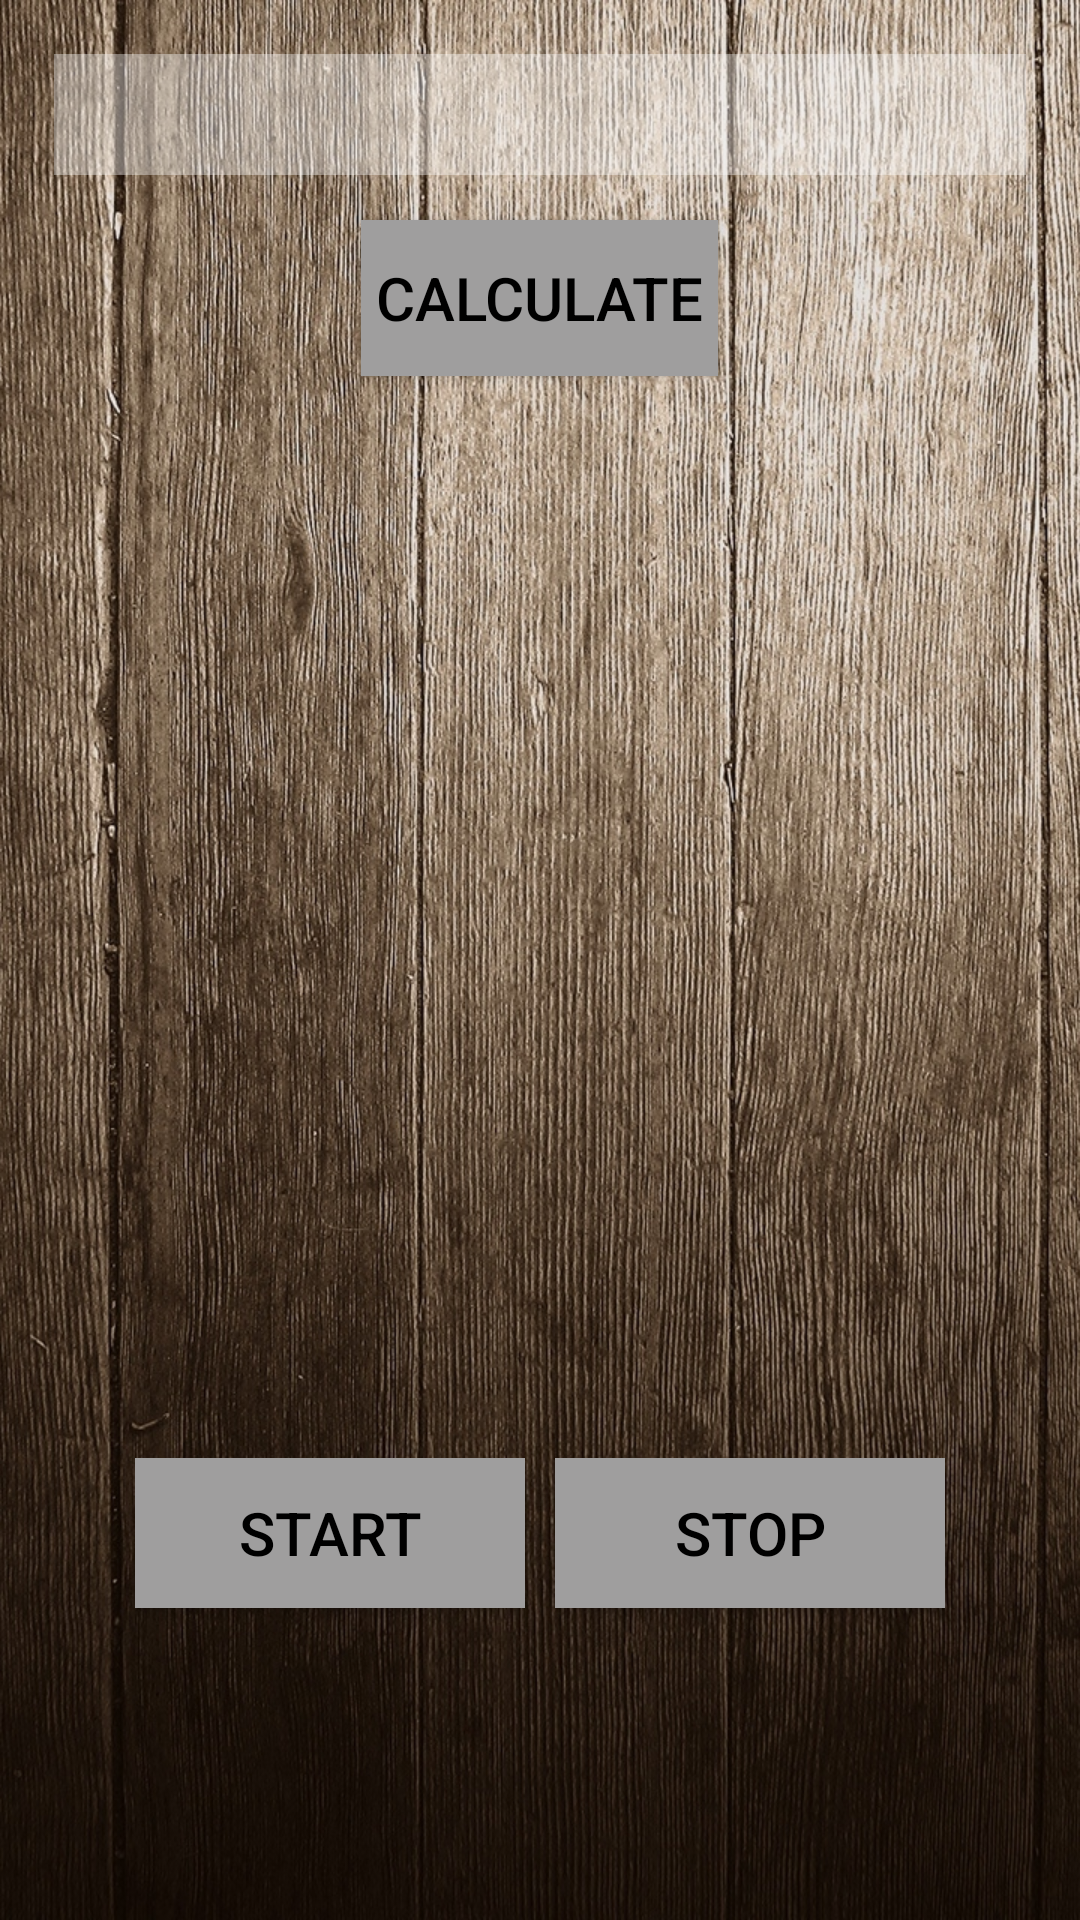

Android layout source for this screen:
<!-- AndroidManifest.xml: application theme AppTheme -->
<!-- res/layout/activity_lesson4.xml -->
<?xml version="1.0" encoding="utf-8"?>
<FrameLayout xmlns:android="http://schemas.android.com/apk/res/android"
    android:layout_width="match_parent"
    android:layout_height="match_parent">

    <ImageView
        android:layout_width="match_parent"
        android:layout_height="match_parent"
        android:scaleType="centerCrop"
        android:src="@drawable/bg_dark_wood" />

    <LinearLayout
        android:layout_width="match_parent"
        android:layout_height="match_parent"
        android:layout_margin="15dp"
        android:orientation="vertical"
        android:weightSum="5">


        <LinearLayout
            android:id="@+id/layout"
            android:layout_width="match_parent"
            android:layout_height="0dp"
            android:layout_margin="3dp"
            android:layout_marginEnd="10dp"
            android:layout_weight="3"
            android:orientation="vertical">

            <EditText
                android:id="@+id/editTextNumbers"
                android:layout_width="match_parent"
                android:layout_height="20dp"
                android:inputType="phone"
                android:layout_weight="1"
                android:background="@color/white_transparent" />

            <Button
                android:id="@+id/calculate"
                style="@style/text_title"
                android:layout_width="wrap_content"
                android:layout_height="50dp"
                android:layout_gravity="center"
                android:layout_margin="15dp"
                android:layout_weight="0.1"
                android:background="@drawable/button_gray_selector"
                android:padding="5dp"
                android:text="Calculate"
                android:textStyle="normal" />

            <RelativeLayout
                android:id="@+id/layoutDiagram"
                android:layout_width="wrap_content"
                android:layout_height="0dp"
                android:layout_gravity="center"
                android:layout_weight="10"
                android:gravity="center">

            </RelativeLayout>

        </LinearLayout>

        <RelativeLayout
            android:layout_width="match_parent"
            android:layout_height="0dp"
            android:layout_weight="1">

            <ImageView
                android:id="@+id/owl"
                android:layout_height="wrap_content"
                android:layout_width="wrap_content"
                android:layout_centerInParent="true"
                android:layout_weight="1"
                android:scaleType="centerInside" />
        </RelativeLayout>

        <LinearLayout
            android:layout_width="match_parent"
            android:layout_height="0dp"
            android:layout_margin="30dp"
            android:layout_weight="1">

            <Button
                android:id="@+id/start"
                style="@style/text_title"
                android:layout_width="0dp"
                android:layout_height="50dp"
                android:layout_marginEnd="5dp"
                android:layout_weight="1"
                android:background="@drawable/button_gray_selector"
                android:text="Start"
                android:textStyle="normal" />

            <Button
                android:id="@+id/stop"
                style="@style/text_title"
                android:layout_width="0dp"
                android:layout_height="50dp"
                android:layout_marginStart="5dp"
                android:layout_weight="1"
                android:background="@drawable/button_gray_selector"
                android:text="Stop"
                android:textStyle="normal" />
        </LinearLayout>
    </LinearLayout>
</FrameLayout>
<!-- resources referenced by this layout -->
<resources>
  <color name="white_transparent">#64f9f9f9</color>
  <!-- drawable bg_dark_wood: jpg bitmap (drawable-xxhdpi, 746556 bytes) -->
  <!-- drawable button_gray_selector (drawable) -->
  <?xml version="1.0" encoding="utf-8"?>
  <selector xmlns:android="http://schemas.android.com/apk/res/android">
      <item android:drawable="@color/gray_dark" android:state_pressed="true"></item>
      <item android:drawable="@color/gray"></item>
  </selector>
  <style name="text_title">
          <item name="android:gravity">center</item>
          <item name="android:textAllCaps">true</item>
          <item name="android:textColor">@color/black</item>
          <item name="android:textStyle">italic</item>
          <item name="android:textSize">20dp</item>
      </style>
  <style name="AppTheme" parent="Theme.AppCompat.Light">
          
          <item name="colorPrimary">@color/colorPrimary</item>
          <item name="colorPrimaryDark">@color/colorPrimaryDark</item>
          <item name="colorAccent">@color/colorAccent</item>
      </style>
  <color name="gray_dark">#3f3f3f</color>
  <color name="gray">#9f9e9e</color>
  <color name="black">#000000</color>
  <color name="colorPrimary">#3F51B5</color>
  <color name="colorPrimaryDark">#303F9F</color>
  <color name="colorAccent">#FF4081</color>
</resources>
